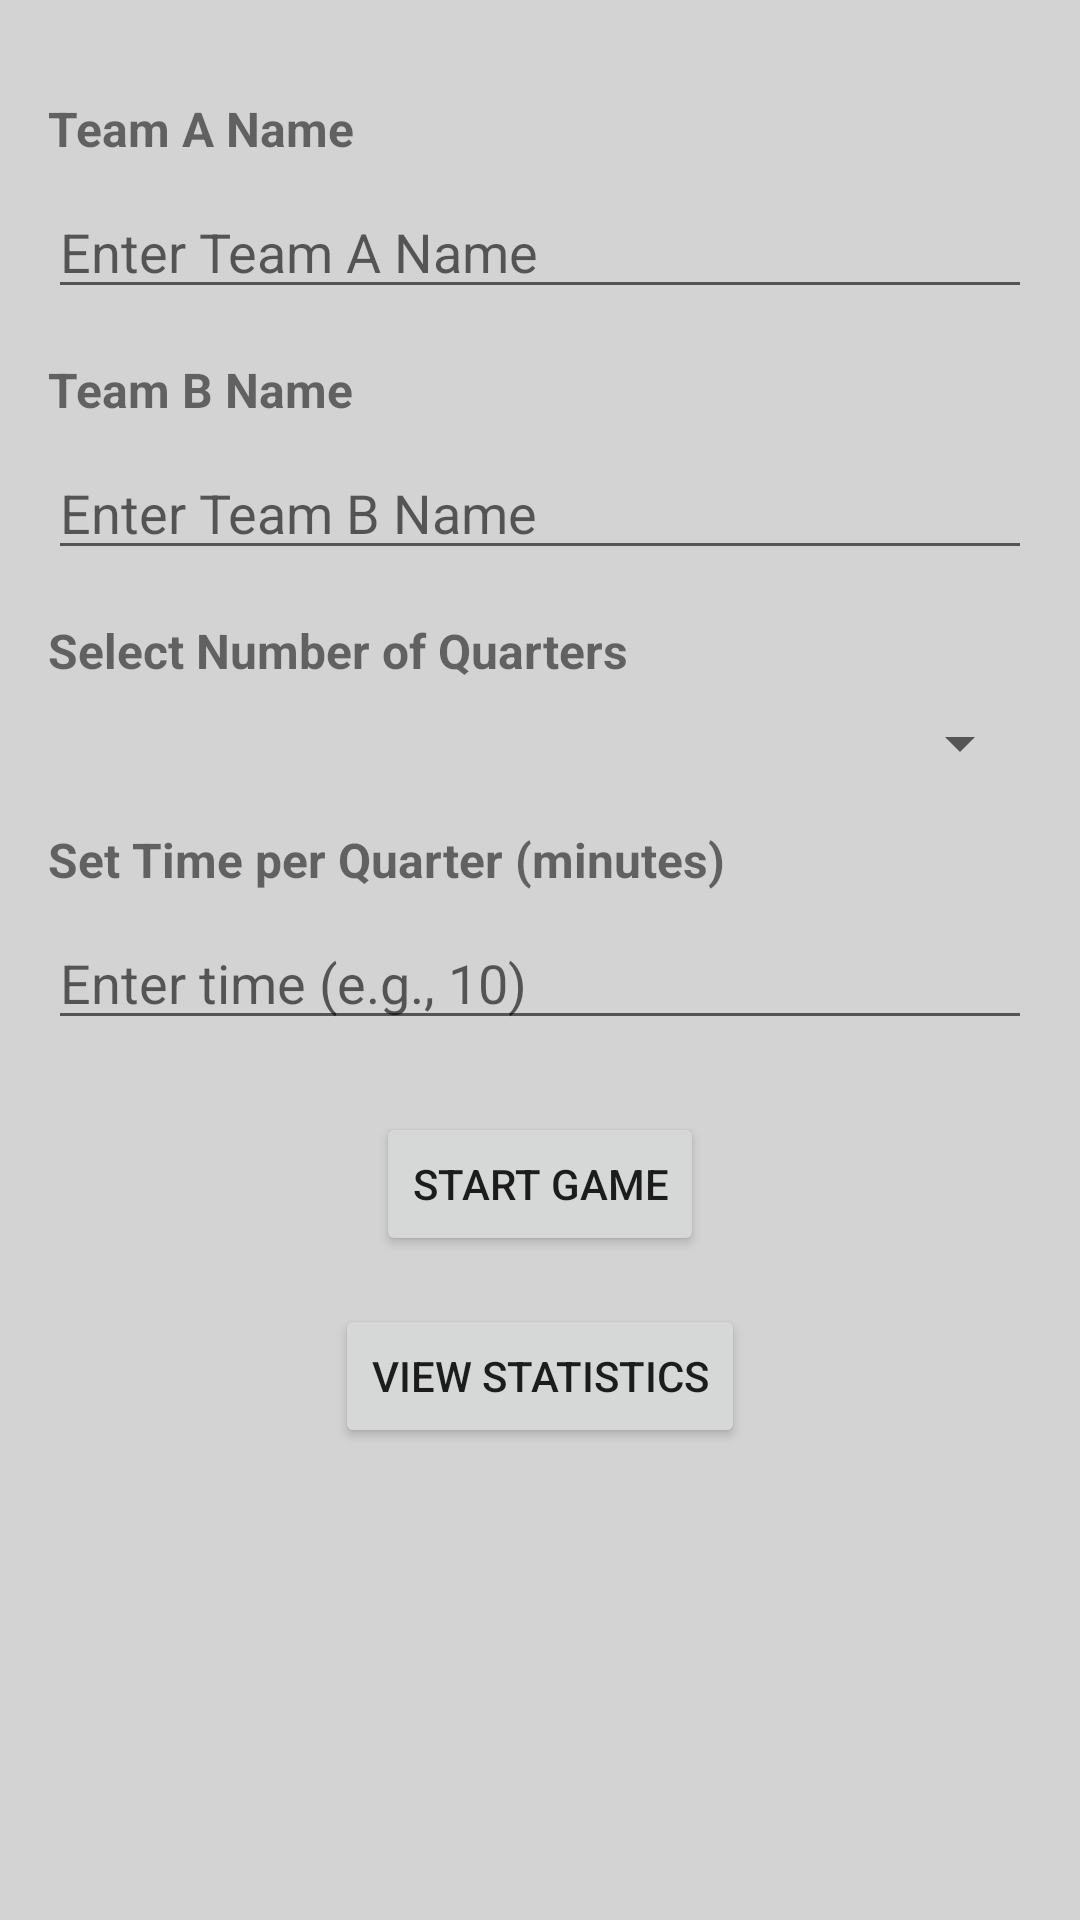

Android layout source for this screen:
<!-- AndroidManifest.xml: application theme Theme.BasketballScoreApp -->
<!-- res/layout/fragment_setup.xml -->
<?xml version="1.0" encoding="utf-8"?>
<androidx.constraintlayout.widget.ConstraintLayout
    xmlns:android="http://schemas.android.com/apk/res/android"
    xmlns:app="http://schemas.android.com/apk/res-auto"
    xmlns:tools="http://schemas.android.com/tools"
    android:layout_width="match_parent"
    android:layout_height="match_parent"
    android:padding="16dp"
    tools:context=".SetupFragment">

    
    <TextView
        android:id="@+id/teamALabel"
        android:layout_width="wrap_content"
        android:layout_height="wrap_content"
        android:text="Team A Name"
        android:textSize="16sp"
        android:textStyle="bold"
        app:layout_constraintTop_toTopOf="parent"
        app:layout_constraintStart_toStartOf="parent"
        android:layout_marginTop="16dp" />

    <EditText
        android:id="@+id/teamAInput"
        android:layout_width="0dp"
        android:layout_height="wrap_content"
        android:hint="Enter Team A Name"
        android:inputType="text"
        app:layout_constraintTop_toBottomOf="@id/teamALabel"
        app:layout_constraintStart_toStartOf="parent"
        app:layout_constraintEnd_toEndOf="parent"
        android:layout_marginTop="8dp" />

    
    <TextView
        android:id="@+id/teamBLabel"
        android:layout_width="wrap_content"
        android:layout_height="wrap_content"
        android:text="Team B Name"
        android:textSize="16sp"
        android:textStyle="bold"
        app:layout_constraintTop_toBottomOf="@id/teamAInput"
        app:layout_constraintStart_toStartOf="parent"
        android:layout_marginTop="16dp" />

    <EditText
        android:id="@+id/teamBInput"
        android:layout_width="0dp"
        android:layout_height="wrap_content"
        android:hint="Enter Team B Name"
        android:inputType="text"
        app:layout_constraintTop_toBottomOf="@id/teamBLabel"
        app:layout_constraintStart_toStartOf="parent"
        app:layout_constraintEnd_toEndOf="parent"
        android:layout_marginTop="8dp" />

    
    <TextView
        android:id="@+id/quartersLabel"
        android:layout_width="wrap_content"
        android:layout_height="wrap_content"
        android:text="Select Number of Quarters"
        android:textSize="16sp"
        android:textStyle="bold"
        app:layout_constraintTop_toBottomOf="@id/teamBInput"
        app:layout_constraintStart_toStartOf="parent"
        android:layout_marginTop="16dp" />

    <Spinner
        android:id="@+id/quartersSpinner"
        android:layout_width="0dp"
        android:layout_height="wrap_content"
        app:layout_constraintTop_toBottomOf="@id/quartersLabel"
        app:layout_constraintStart_toStartOf="parent"
        app:layout_constraintEnd_toEndOf="parent"
        android:layout_marginTop="8dp" />

    
    <TextView
        android:id="@+id/timePerQuarterLabel"
        android:layout_width="wrap_content"
        android:layout_height="wrap_content"
        android:text="Set Time per Quarter (minutes)"
        android:textSize="16sp"
        android:textStyle="bold"
        app:layout_constraintTop_toBottomOf="@id/quartersSpinner"
        app:layout_constraintStart_toStartOf="parent"
        android:layout_marginTop="16dp" />

    <EditText
        android:id="@+id/timePerQuarterInput"
        android:layout_width="0dp"
        android:layout_height="wrap_content"
        android:hint="Enter time (e.g., 10)"
        android:inputType="number"
        app:layout_constraintTop_toBottomOf="@id/timePerQuarterLabel"
        app:layout_constraintStart_toStartOf="parent"
        app:layout_constraintEnd_toEndOf="parent"
        android:layout_marginTop="8dp" />

    
    <Button
        android:id="@+id/startButton"
        android:layout_width="wrap_content"
        android:layout_height="wrap_content"
        android:text="Start Game"
        app:layout_constraintTop_toBottomOf="@id/timePerQuarterInput"
        app:layout_constraintStart_toStartOf="parent"
        app:layout_constraintEnd_toEndOf="parent"
        android:layout_marginTop="24dp" />

    
    <Button
        android:id="@+id/viewStatisticsButton"
        android:layout_width="wrap_content"
        android:layout_height="wrap_content"
        android:text="View Statistics"
        app:layout_constraintTop_toBottomOf="@id/startButton"
        app:layout_constraintStart_toStartOf="parent"
        app:layout_constraintEnd_toEndOf="parent"
        android:layout_marginTop="16dp" />

</androidx.constraintlayout.widget.ConstraintLayout>
<!-- resources referenced by this layout -->
<resources>
  <style name="Theme.BasketballScoreApp" parent="Theme.MaterialComponents.DayNight.DarkActionBar">
          <item name="colorPrimary">@color/orange_primary</item>
          <item name="colorPrimaryVariant">@color/orange_variant</item>
          <item name="colorOnPrimary">@color/white</item>
          <item name="colorSecondary">@color/blue_secondary</item>
          <item name="colorOnSecondary">@color/white</item>
          <item name="android:colorBackground">@color/charcoal_background</item>
          <item name="colorSurface">@color/charcoal_background</item>
          <item name="colorOnSurface">@color/white</item>
      </style>
  <color name="orange_primary">#FF0000</color>
  <color name="orange_variant">#FF0000</color>
  <color name="white">#FFFFFF</color>
  <color name="blue_secondary">#003366</color>
  <color name="charcoal_background">#D3D3D3</color>
</resources>
